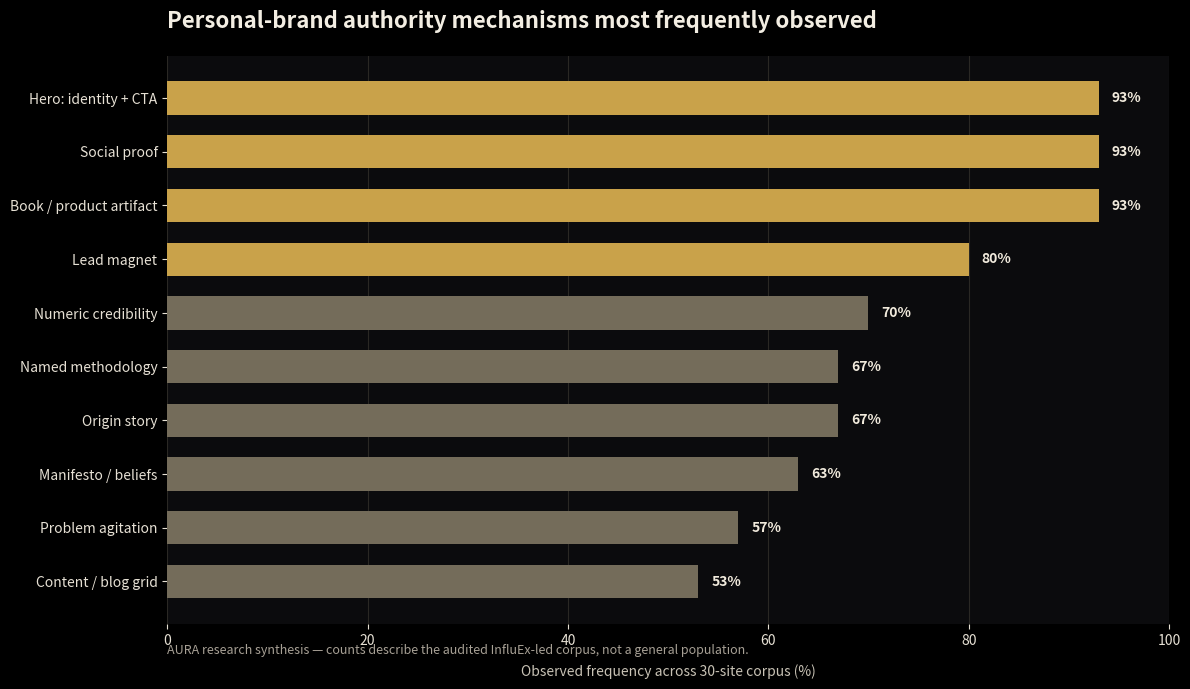

Write Python code to recreate this figure.
#!/usr/bin/env python3
"""Render the AURA research frequency chart from the audit summary.

The values are documented internal observations from the 30-site research
corpus, not universal industry benchmarks. Output is committed as a supporting
visual inside docs/assets/.
"""
from pathlib import Path
import matplotlib.pyplot as plt

patterns = [
    ("Hero: identity + CTA", 93),
    ("Social proof", 93),
    ("Book / product artifact", 93),
    ("Lead magnet", 80),
    ("Numeric credibility", 70),
    ("Named methodology", 67),
    ("Origin story", 67),
    ("Manifesto / beliefs", 63),
    ("Problem agitation", 57),
    ("Content / blog grid", 53),
]
labels = [p[0] for p in patterns][::-1]
values = [p[1] for p in patterns][::-1]

plt.style.use("dark_background")
fig, ax = plt.subplots(figsize=(12, 7), dpi=160)
fig.patch.set_facecolor("#0b0b0d")
ax.set_facecolor("#0b0b0d")
colors = ["#c9a24a" if value >= 80 else "#746c5a" for value in values]
bars = ax.barh(labels, values, color=colors, height=0.62)
ax.set_xlim(0, 100)
ax.set_xlabel("Observed frequency across 30-site corpus (%)", color="#c8c2b5", labelpad=12)
ax.tick_params(colors="#e6e0d4", labelsize=10)
ax.xaxis.grid(True, color="#2a2824", linewidth=0.8)
ax.set_axisbelow(True)
for spine in ax.spines.values():
    spine.set_visible(False)
for bar, value in zip(bars, values):
    ax.text(value + 1.3, bar.get_y() + bar.get_height() / 2, f"{value}%", va="center", color="#f1eadc", fontsize=10, weight="bold")
ax.set_title("Personal-brand authority mechanisms most frequently observed", color="#f3eee3", loc="left", fontsize=16, weight="bold", pad=20)
ax.text(0, -1.35, "AURA research synthesis — counts describe the audited InfluEx-led corpus, not a general population.", color="#a7a095", fontsize=9)
plt.tight_layout()
out = Path("docs/assets/research-frequency.png")
out.parent.mkdir(parents=True, exist_ok=True)
fig.savefig(out, bbox_inches="tight", facecolor=fig.get_facecolor())
print(out)
